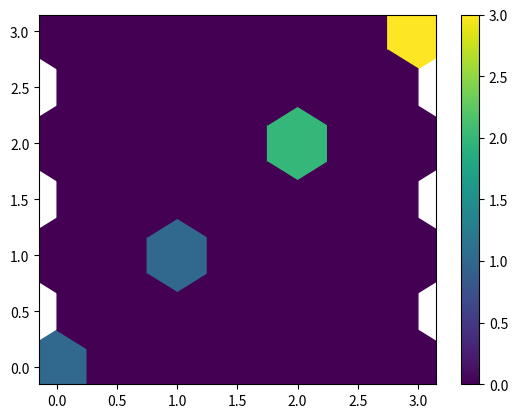

Python code for this plot:
from matplotlib.colors import ListedColormap,LinearSegmentedColormap

""" 	In this code, we copied viridis code straight out of matplotlib.
	This is because we can not be sure that matplotlib 1.5 or later is available.
"""



_viridis_data = [[0.267004, 0.004874, 0.329415],
                 [0.268510, 0.009605, 0.335427],
                 [0.269944, 0.014625, 0.341379],
                 [0.271305, 0.019942, 0.347269],
                 [0.272594, 0.025563, 0.353093],
                 [0.273809, 0.031497, 0.358853],
                 [0.274952, 0.037752, 0.364543],
                 [0.276022, 0.044167, 0.370164],
                 [0.277018, 0.050344, 0.375715],
                 [0.277941, 0.056324, 0.381191],
                 [0.278791, 0.062145, 0.386592],
                 [0.279566, 0.067836, 0.391917],
                 [0.280267, 0.073417, 0.397163],
                 [0.280894, 0.078907, 0.402329],
                 [0.281446, 0.084320, 0.407414],
                 [0.281924, 0.089666, 0.412415],
                 [0.282327, 0.094955, 0.417331],
                 [0.282656, 0.100196, 0.422160],
                 [0.282910, 0.105393, 0.426902],
                 [0.283091, 0.110553, 0.431554],
                 [0.283197, 0.115680, 0.436115],
                 [0.283229, 0.120777, 0.440584],
                 [0.283187, 0.125848, 0.444960],
                 [0.283072, 0.130895, 0.449241],
                 [0.282884, 0.135920, 0.453427],
                 [0.282623, 0.140926, 0.457517],
                 [0.282290, 0.145912, 0.461510],
                 [0.281887, 0.150881, 0.465405],
                 [0.281412, 0.155834, 0.469201],
                 [0.280868, 0.160771, 0.472899],
                 [0.280255, 0.165693, 0.476498],
                 [0.279574, 0.170599, 0.479997],
                 [0.278826, 0.175490, 0.483397],
                 [0.278012, 0.180367, 0.486697],
                 [0.277134, 0.185228, 0.489898],
                 [0.276194, 0.190074, 0.493001],
                 [0.275191, 0.194905, 0.496005],
                 [0.274128, 0.199721, 0.498911],
                 [0.273006, 0.204520, 0.501721],
                 [0.271828, 0.209303, 0.504434],
                 [0.270595, 0.214069, 0.507052],
                 [0.269308, 0.218818, 0.509577],
                 [0.267968, 0.223549, 0.512008],
                 [0.266580, 0.228262, 0.514349],
                 [0.265145, 0.232956, 0.516599],
                 [0.263663, 0.237631, 0.518762],
                 [0.262138, 0.242286, 0.520837],
                 [0.260571, 0.246922, 0.522828],
                 [0.258965, 0.251537, 0.524736],
                 [0.257322, 0.256130, 0.526563],
                 [0.255645, 0.260703, 0.528312],
                 [0.253935, 0.265254, 0.529983],
                 [0.252194, 0.269783, 0.531579],
                 [0.250425, 0.274290, 0.533103],
                 [0.248629, 0.278775, 0.534556],
                 [0.246811, 0.283237, 0.535941],
                 [0.244972, 0.287675, 0.537260],
                 [0.243113, 0.292092, 0.538516],
                 [0.241237, 0.296485, 0.539709],
                 [0.239346, 0.300855, 0.540844],
                 [0.237441, 0.305202, 0.541921],
                 [0.235526, 0.309527, 0.542944],
                 [0.233603, 0.313828, 0.543914],
                 [0.231674, 0.318106, 0.544834],
                 [0.229739, 0.322361, 0.545706],
                 [0.227802, 0.326594, 0.546532],
                 [0.225863, 0.330805, 0.547314],
                 [0.223925, 0.334994, 0.548053],
                 [0.221989, 0.339161, 0.548752],
                 [0.220057, 0.343307, 0.549413],
                 [0.218130, 0.347432, 0.550038],
                 [0.216210, 0.351535, 0.550627],
                 [0.214298, 0.355619, 0.551184],
                 [0.212395, 0.359683, 0.551710],
                 [0.210503, 0.363727, 0.552206],
                 [0.208623, 0.367752, 0.552675],
                 [0.206756, 0.371758, 0.553117],
                 [0.204903, 0.375746, 0.553533],
                 [0.203063, 0.379716, 0.553925],
                 [0.201239, 0.383670, 0.554294],
                 [0.199430, 0.387607, 0.554642],
                 [0.197636, 0.391528, 0.554969],
                 [0.195860, 0.395433, 0.555276],
                 [0.194100, 0.399323, 0.555565],
                 [0.192357, 0.403199, 0.555836],
                 [0.190631, 0.407061, 0.556089],
                 [0.188923, 0.410910, 0.556326],
                 [0.187231, 0.414746, 0.556547],
                 [0.185556, 0.418570, 0.556753],
                 [0.183898, 0.422383, 0.556944],
                 [0.182256, 0.426184, 0.557120],
                 [0.180629, 0.429975, 0.557282],
                 [0.179019, 0.433756, 0.557430],
                 [0.177423, 0.437527, 0.557565],
                 [0.175841, 0.441290, 0.557685],
                 [0.174274, 0.445044, 0.557792],
                 [0.172719, 0.448791, 0.557885],
                 [0.171176, 0.452530, 0.557965],
                 [0.169646, 0.456262, 0.558030],
                 [0.168126, 0.459988, 0.558082],
                 [0.166617, 0.463708, 0.558119],
                 [0.165117, 0.467423, 0.558141],
                 [0.163625, 0.471133, 0.558148],
                 [0.162142, 0.474838, 0.558140],
                 [0.160665, 0.478540, 0.558115],
                 [0.159194, 0.482237, 0.558073],
                 [0.157729, 0.485932, 0.558013],
                 [0.156270, 0.489624, 0.557936],
                 [0.154815, 0.493313, 0.557840],
                 [0.153364, 0.497000, 0.557724],
                 [0.151918, 0.500685, 0.557587],
                 [0.150476, 0.504369, 0.557430],
                 [0.149039, 0.508051, 0.557250],
                 [0.147607, 0.511733, 0.557049],
                 [0.146180, 0.515413, 0.556823],
                 [0.144759, 0.519093, 0.556572],
                 [0.143343, 0.522773, 0.556295],
                 [0.141935, 0.526453, 0.555991],
                 [0.140536, 0.530132, 0.555659],
                 [0.139147, 0.533812, 0.555298],
                 [0.137770, 0.537492, 0.554906],
                 [0.136408, 0.541173, 0.554483],
                 [0.135066, 0.544853, 0.554029],
                 [0.133743, 0.548535, 0.553541],
                 [0.132444, 0.552216, 0.553018],
                 [0.131172, 0.555899, 0.552459],
                 [0.129933, 0.559582, 0.551864],
                 [0.128729, 0.563265, 0.551229],
                 [0.127568, 0.566949, 0.550556],
                 [0.126453, 0.570633, 0.549841],
                 [0.125394, 0.574318, 0.549086],
                 [0.124395, 0.578002, 0.548287],
                 [0.123463, 0.581687, 0.547445],
                 [0.122606, 0.585371, 0.546557],
                 [0.121831, 0.589055, 0.545623],
                 [0.121148, 0.592739, 0.544641],
                 [0.120565, 0.596422, 0.543611],
                 [0.120092, 0.600104, 0.542530],
                 [0.119738, 0.603785, 0.541400],
                 [0.119512, 0.607464, 0.540218],
                 [0.119423, 0.611141, 0.538982],
                 [0.119483, 0.614817, 0.537692],
                 [0.119699, 0.618490, 0.536347],
                 [0.120081, 0.622161, 0.534946],
                 [0.120638, 0.625828, 0.533488],
                 [0.121380, 0.629492, 0.531973],
                 [0.122312, 0.633153, 0.530398],
                 [0.123444, 0.636809, 0.528763],
                 [0.124780, 0.640461, 0.527068],
                 [0.126326, 0.644107, 0.525311],
                 [0.128087, 0.647749, 0.523491],
                 [0.130067, 0.651384, 0.521608],
                 [0.132268, 0.655014, 0.519661],
                 [0.134692, 0.658636, 0.517649],
                 [0.137339, 0.662252, 0.515571],
                 [0.140210, 0.665859, 0.513427],
                 [0.143303, 0.669459, 0.511215],
                 [0.146616, 0.673050, 0.508936],
                 [0.150148, 0.676631, 0.506589],
                 [0.153894, 0.680203, 0.504172],
                 [0.157851, 0.683765, 0.501686],
                 [0.162016, 0.687316, 0.499129],
                 [0.166383, 0.690856, 0.496502],
                 [0.170948, 0.694384, 0.493803],
                 [0.175707, 0.697900, 0.491033],
                 [0.180653, 0.701402, 0.488189],
                 [0.185783, 0.704891, 0.485273],
                 [0.191090, 0.708366, 0.482284],
                 [0.196571, 0.711827, 0.479221],
                 [0.202219, 0.715272, 0.476084],
                 [0.208030, 0.718701, 0.472873],
                 [0.214000, 0.722114, 0.469588],
                 [0.220124, 0.725509, 0.466226],
                 [0.226397, 0.728888, 0.462789],
                 [0.232815, 0.732247, 0.459277],
                 [0.239374, 0.735588, 0.455688],
                 [0.246070, 0.738910, 0.452024],
                 [0.252899, 0.742211, 0.448284],
                 [0.259857, 0.745492, 0.444467],
                 [0.266941, 0.748751, 0.440573],
                 [0.274149, 0.751988, 0.436601],
                 [0.281477, 0.755203, 0.432552],
                 [0.288921, 0.758394, 0.428426],
                 [0.296479, 0.761561, 0.424223],
                 [0.304148, 0.764704, 0.419943],
                 [0.311925, 0.767822, 0.415586],
                 [0.319809, 0.770914, 0.411152],
                 [0.327796, 0.773980, 0.406640],
                 [0.335885, 0.777018, 0.402049],
                 [0.344074, 0.780029, 0.397381],
                 [0.352360, 0.783011, 0.392636],
                 [0.360741, 0.785964, 0.387814],
                 [0.369214, 0.788888, 0.382914],
                 [0.377779, 0.791781, 0.377939],
                 [0.386433, 0.794644, 0.372886],
                 [0.395174, 0.797475, 0.367757],
                 [0.404001, 0.800275, 0.362552],
                 [0.412913, 0.803041, 0.357269],
                 [0.421908, 0.805774, 0.351910],
                 [0.430983, 0.808473, 0.346476],
                 [0.440137, 0.811138, 0.340967],
                 [0.449368, 0.813768, 0.335384],
                 [0.458674, 0.816363, 0.329727],
                 [0.468053, 0.818921, 0.323998],
                 [0.477504, 0.821444, 0.318195],
                 [0.487026, 0.823929, 0.312321],
                 [0.496615, 0.826376, 0.306377],
                 [0.506271, 0.828786, 0.300362],
                 [0.515992, 0.831158, 0.294279],
                 [0.525776, 0.833491, 0.288127],
                 [0.535621, 0.835785, 0.281908],
                 [0.545524, 0.838039, 0.275626],
                 [0.555484, 0.840254, 0.269281],
                 [0.565498, 0.842430, 0.262877],
                 [0.575563, 0.844566, 0.256415],
                 [0.585678, 0.846661, 0.249897],
                 [0.595839, 0.848717, 0.243329],
                 [0.606045, 0.850733, 0.236712],
                 [0.616293, 0.852709, 0.230052],
                 [0.626579, 0.854645, 0.223353],
                 [0.636902, 0.856542, 0.216620],
                 [0.647257, 0.858400, 0.209861],
                 [0.657642, 0.860219, 0.203082],
                 [0.668054, 0.861999, 0.196293],
                 [0.678489, 0.863742, 0.189503],
                 [0.688944, 0.865448, 0.182725],
                 [0.699415, 0.867117, 0.175971],
                 [0.709898, 0.868751, 0.169257],
                 [0.720391, 0.870350, 0.162603],
                 [0.730889, 0.871916, 0.156029],
                 [0.741388, 0.873449, 0.149561],
                 [0.751884, 0.874951, 0.143228],
                 [0.762373, 0.876424, 0.137064],
                 [0.772852, 0.877868, 0.131109],
                 [0.783315, 0.879285, 0.125405],
                 [0.793760, 0.880678, 0.120005],
                 [0.804182, 0.882046, 0.114965],
                 [0.814576, 0.883393, 0.110347],
                 [0.824940, 0.884720, 0.106217],
                 [0.835270, 0.886029, 0.102646],
                 [0.845561, 0.887322, 0.099702],
                 [0.855810, 0.888601, 0.097452],
                 [0.866013, 0.889868, 0.095953],
                 [0.876168, 0.891125, 0.095250],
                 [0.886271, 0.892374, 0.095374],
                 [0.896320, 0.893616, 0.096335],
                 [0.906311, 0.894855, 0.098125],
                 [0.916242, 0.896091, 0.100717],
                 [0.926106, 0.897330, 0.104071],
                 [0.935904, 0.898570, 0.108131],
                 [0.945636, 0.899815, 0.112838],
                 [0.955300, 0.901065, 0.118128],
                 [0.964894, 0.902323, 0.123941],
                 [0.974417, 0.903590, 0.130215],
                 [0.983868, 0.904867, 0.136897],
                 [0.993248, 0.906157, 0.143936]]

viridis=ListedColormap(_viridis_data,'viridis',)	


if __name__=="__main__":
	from matplotlib import pyplot
	pyplot.hexbin([0,1,2,2,3,3,3,],[0,1,2,2,3,3,3,],gridsize=6,cmap=viridis)
	pyplot.colorbar()
	pyplot.show()

    
    
    
